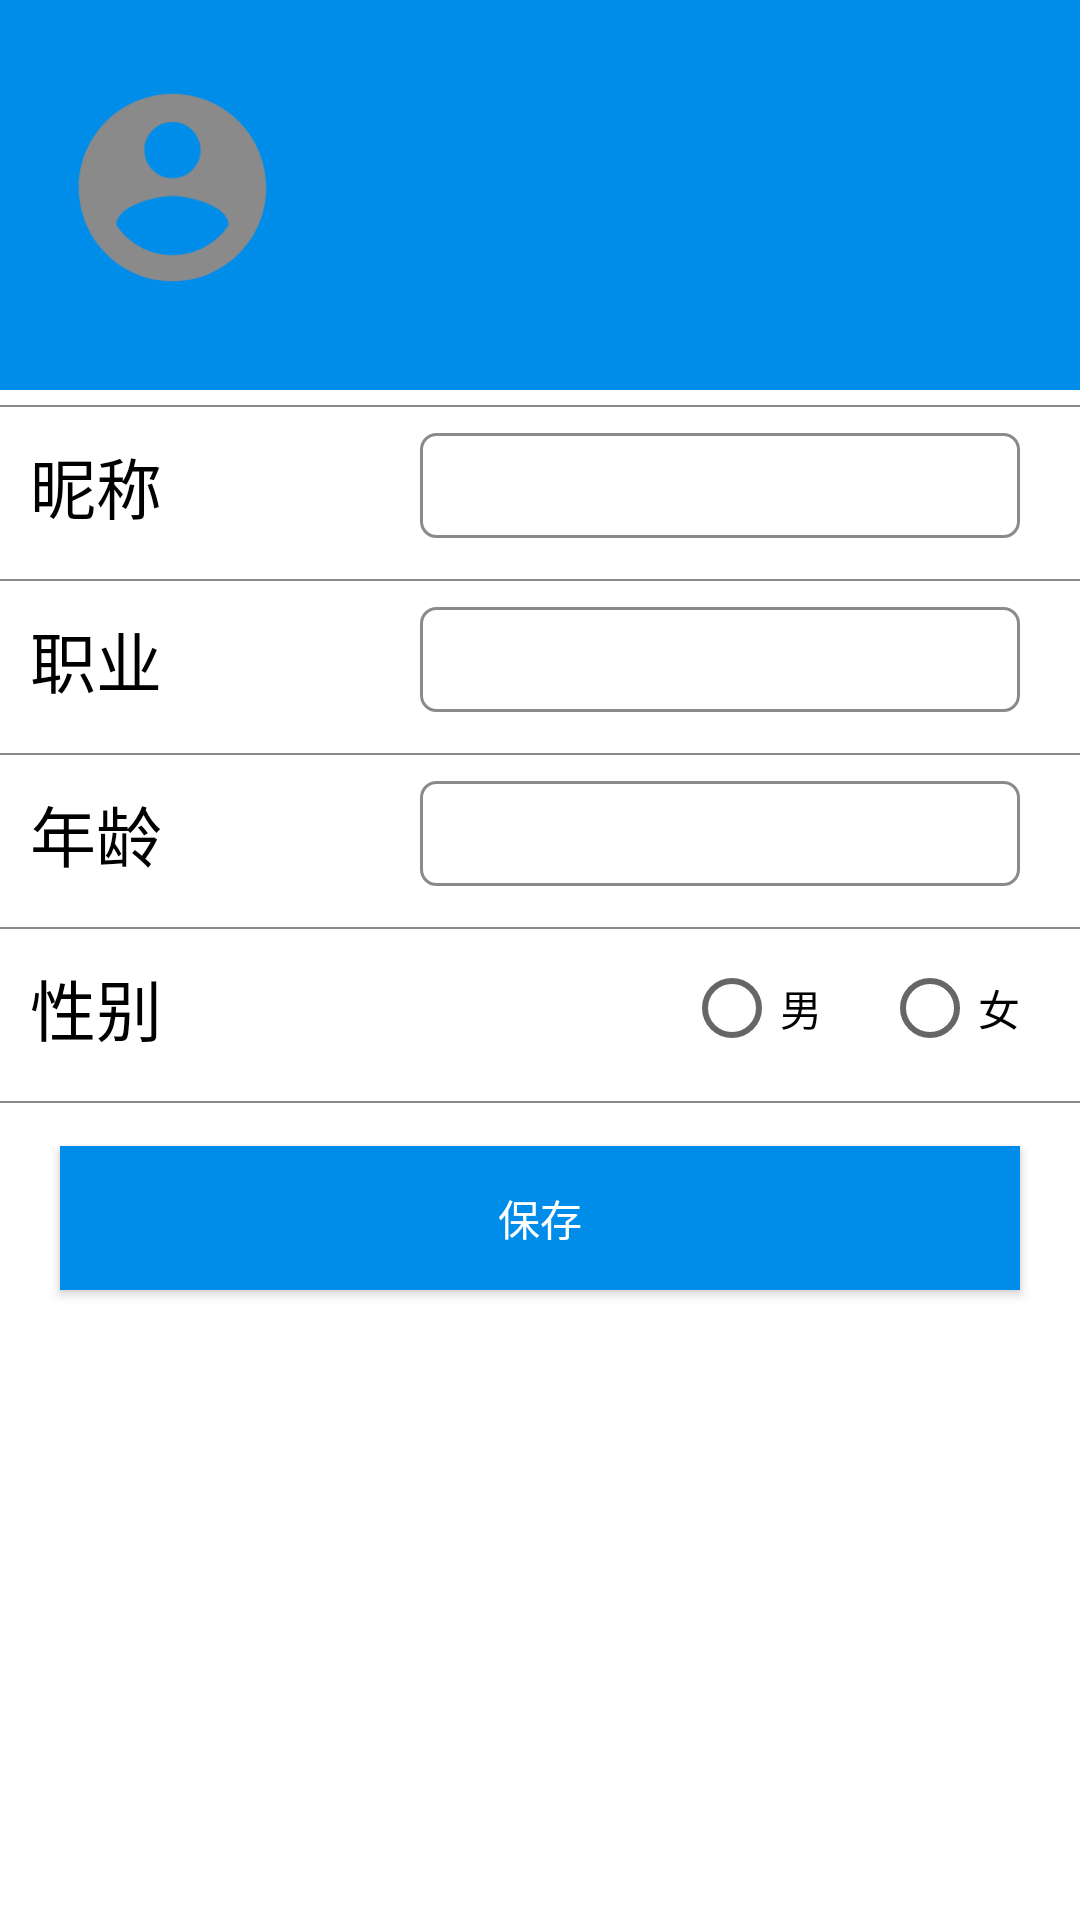

Write the Android layout XML for this screen, with the resource values it uses.
<!-- AndroidManifest.xml: application theme AppTheme.NoActionBar -->
<!-- res/layout/fragment_user.xml -->
<?xml version="1.0" encoding="utf-8"?>
<androidx.constraintlayout.widget.ConstraintLayout xmlns:android="http://schemas.android.com/apk/res/android"
    xmlns:app="http://schemas.android.com/apk/res-auto"
    android:layout_width="match_parent"
    android:background="@color/colorWhite"
    android:layout_height="match_parent">

    <androidx.constraintlayout.widget.ConstraintLayout
        android:id="@+id/constraint_mine_top"
        android:layout_width="match_parent"
        android:layout_height="wrap_content"
        android:background="@color/colorDeepBlue"
        app:layout_constraintEnd_toEndOf="parent"
        app:layout_constraintStart_toStartOf="parent"
        app:layout_constraintTop_toTopOf="parent">

        <ImageView
            android:id="@+id/image_mine_account"
            android:layout_width="75dp"
            android:layout_height="75dp"
            android:layout_marginStart="20dp"
            android:layout_marginTop="25dp"
            android:layout_marginBottom="30dp"
            android:src="@drawable/ic_account_circle_black_72dp"
            app:layout_constraintBottom_toBottomOf="parent"
            app:layout_constraintStart_toStartOf="parent"
            app:layout_constraintTop_toTopOf="parent" />

        <TextView
            android:id="@+id/text_user_name"
            android:layout_width="wrap_content"
            android:layout_height="wrap_content"
            android:layout_marginStart="20dp"
            android:textColor="@color/colorWhite"
            android:textSize="20sp"
            android:textStyle="bold"
            app:layout_constraintBottom_toBottomOf="@id/image_mine_account"
            app:layout_constraintLeft_toRightOf="@+id/image_mine_account"
            app:layout_constraintTop_toTopOf="@+id/image_mine_account"
            app:layout_goneMarginStart="20dp" />

    </androidx.constraintlayout.widget.ConstraintLayout>

    <androidx.constraintlayout.widget.ConstraintLayout
        android:id="@+id/constraint_mine_name"
        android:layout_width="match_parent"
        android:layout_height="wrap_content"
        app:layout_constraintStart_toStartOf="parent"
        app:layout_constraintTop_toBottomOf="@id/constraint_mine_top">

        <ImageView
            android:id="@+id/divider_mine_tel"
            android:layout_width="match_parent"
            android:layout_height="0.5dp"
            android:layout_marginTop="5dp"
            android:background="@color/colorGray"
            app:layout_constraintTop_toTopOf="parent" />

        <TextView
            android:id="@+id/text_mine_name"
            android:layout_width="wrap_content"
            android:layout_height="wrap_content"
            android:layout_marginStart="10dp"
            android:layout_marginTop="10dp"
            android:layout_marginBottom="10dp"
            android:text="昵称"
            android:textColor="@color/colorBlack"
            android:textSize="22sp"
            app:layout_constraintBottom_toBottomOf="parent"
            app:layout_constraintStart_toStartOf="parent"
            app:layout_constraintTop_toBottomOf="@id/divider_mine_tel" />

        <EditText
            android:id="@+id/edit_mine_name"
            android:layout_width="200dp"
            android:layout_height="35dp"
            android:background="@drawable/round_editstyle2"
            android:layout_marginEnd="20dp"
            android:src="@drawable/ic_keyboard_arrow_right"
            app:layout_constraintBottom_toBottomOf="@id/text_mine_name"
            app:layout_constraintEnd_toEndOf="parent"
            app:layout_constraintTop_toTopOf="@id/text_mine_name" />

    </androidx.constraintlayout.widget.ConstraintLayout>

    <androidx.constraintlayout.widget.ConstraintLayout
        android:id="@+id/constraint_mine_occupation"
        android:layout_width="match_parent"
        android:layout_height="wrap_content"
        app:layout_constraintStart_toStartOf="parent"
        app:layout_constraintTop_toBottomOf="@id/constraint_mine_name">

        <ImageView
            android:id="@+id/divider_mine_occupation"
            android:layout_width="match_parent"
            android:layout_height="0.5dp"
            android:layout_marginTop="5dp"
            android:background="@color/colorGray"
            app:layout_constraintTop_toTopOf="parent" />

        <TextView
            android:id="@+id/text_mine_occupation"
            android:layout_width="wrap_content"
            android:layout_height="wrap_content"
            android:layout_marginStart="10dp"
            android:layout_marginTop="10dp"
            android:layout_marginBottom="10dp"
            android:text="职业"
            android:textColor="@color/colorBlack"
            android:textSize="22sp"
            app:layout_constraintBottom_toBottomOf="parent"
            app:layout_constraintStart_toStartOf="parent"
            app:layout_constraintTop_toBottomOf="@id/divider_mine_occupation" />

        <Spinner
            android:id="@+id/spinner_mine_occupation"
            android:layout_width="200dp"
            android:layout_height="35dp"
            android:background="@drawable/round_editstyle2"
            android:layout_marginEnd="20dp"
            android:src="@drawable/ic_keyboard_arrow_right"
            app:layout_constraintBottom_toBottomOf="@id/text_mine_occupation"
            app:layout_constraintEnd_toEndOf="parent"
            app:layout_constraintTop_toTopOf="@+id/text_mine_occupation" />

    </androidx.constraintlayout.widget.ConstraintLayout>

    <androidx.constraintlayout.widget.ConstraintLayout
        android:id="@+id/constraint_mine_age"
        android:layout_width="match_parent"
        android:layout_height="wrap_content"
        app:layout_constraintStart_toStartOf="parent"
        app:layout_constraintTop_toBottomOf="@id/constraint_mine_occupation">

        <ImageView
            android:id="@+id/divider_mine_age"
            android:layout_width="match_parent"
            android:layout_height="0.5dp"
            android:layout_marginTop="5dp"
            android:background="@color/colorGray"
            app:layout_constraintTop_toTopOf="parent" />

        <TextView
            android:id="@+id/text_mine_age"
            android:layout_width="wrap_content"
            android:layout_height="wrap_content"
            android:layout_marginStart="10dp"
            android:layout_marginTop="10dp"
            android:layout_marginBottom="10dp"
            android:text="年龄"
            android:textColor="@color/colorBlack"
            android:textSize="22sp"
            app:layout_constraintBottom_toBottomOf="parent"
            app:layout_constraintStart_toStartOf="parent"
            app:layout_constraintTop_toBottomOf="@id/divider_mine_age" />

        <EditText
            android:id="@+id/edit_mine_age"
            android:layout_width="200dp"
            android:layout_height="35dp"
            android:background="@drawable/round_editstyle2"
            android:layout_marginEnd="20dp"
            android:src="@drawable/ic_keyboard_arrow_right"
            app:layout_constraintBottom_toBottomOf="@id/text_mine_age"
            app:layout_constraintEnd_toEndOf="parent"
            app:layout_constraintTop_toTopOf="@id/text_mine_age" />

    </androidx.constraintlayout.widget.ConstraintLayout>

    <ImageView
        android:id="@+id/divider_mine_logo"
        android:layout_width="match_parent"
        android:layout_height="0.5dp"
        android:layout_marginTop="5dp"
        android:background="@color/colorGray"
        app:layout_constraintTop_toBottomOf="@+id/constraint_mine_age" />

    <androidx.constraintlayout.widget.ConstraintLayout
        android:id="@+id/constraint_mine_gender"
        android:layout_width="match_parent"
        android:layout_height="wrap_content"
        app:layout_constraintStart_toStartOf="parent"
        app:layout_constraintTop_toBottomOf="@id/constraint_mine_age">

        <ImageView
            android:id="@+id/divider_mine_gender"
            android:layout_width="match_parent"
            android:layout_height="0.5dp"
            android:layout_marginTop="5dp"
            android:background="@color/colorGray"
            app:layout_constraintTop_toTopOf="parent" />

        <TextView
            android:id="@+id/text_mine_gender"
            android:layout_width="wrap_content"
            android:layout_height="wrap_content"
            android:layout_marginStart="10dp"
            android:layout_marginTop="10dp"
            android:layout_marginBottom="10dp"
            android:text="性别"
            android:textColor="@color/colorBlack"
            android:textSize="22sp"
            app:layout_constraintBottom_toBottomOf="parent"
            app:layout_constraintStart_toStartOf="parent"
            app:layout_constraintTop_toBottomOf="@id/divider_mine_gender" />

        <RadioGroup
            android:id="@+id/edit_mine_gender"
            android:layout_marginEnd="20dp"
            app:layout_constraintBottom_toBottomOf="@id/text_mine_gender"
            app:layout_constraintEnd_toEndOf="parent"
            app:layout_constraintTop_toTopOf="@id/text_mine_gender"
            android:layout_width="wrap_content"
            android:layout_height="wrap_content"
            android:orientation="horizontal">
            <RadioButton
                android:id="@+id/male"
                android:layout_width="wrap_content"
                android:layout_height="wrap_content"
                android:layout_marginEnd="20dp"
                android:text="男"/>
            <RadioButton
                android:id="@+id/female"
                android:layout_width="wrap_content"
                android:layout_height="wrap_content"
                android:text="女"/>
        </RadioGroup>

    </androidx.constraintlayout.widget.ConstraintLayout>

    <ImageView
        android:layout_width="match_parent"
        android:layout_height="0.5dp"
        android:layout_marginTop="5dp"
        android:background="@color/colorGray"
        app:layout_constraintTop_toBottomOf="@+id/constraint_mine_gender" />

    <Button
        android:text="保存"
        android:textColor="@color/colorWhite"
        android:layout_width="match_parent"
        android:layout_height="wrap_content"
        app:layout_constraintLeft_toLeftOf="parent"
        android:background="@color/colorDeepBlue"
        android:layout_margin="20dp"
        app:layout_constraintTop_toBottomOf="@id/constraint_mine_gender"/>

</androidx.constraintlayout.widget.ConstraintLayout>
<!-- resources referenced by this layout -->
<resources>
  <color name="colorBlack">#000000</color>
  <color name="colorDeepBlue">#008dea</color>
  <color name="colorGray">#8A8A8A</color>
  <color name="colorWhite">#ffffff</color>
  <!-- drawable ic_account_circle_black_72dp (drawable) -->
  <vector xmlns:android="http://schemas.android.com/apk/res/android"
          android:width="72dp"
          android:height="72dp"
          android:viewportWidth="24.0"
          android:viewportHeight="24.0">
      <path
          android:fillColor="@color/colorGray"
          android:pathData="M12,2C6.48,2 2,6.48 2,12s4.48,10 10,10 10,-4.48 10,-10S17.52,2 12,2zM12,5c1.66,0 3,1.34 3,3s-1.34,3 -3,3 -3,-1.34 -3,-3 1.34,-3 3,-3zM12,19.2c-2.5,0 -4.71,-1.28 -6,-3.22 0.03,-1.99 4,-3.08 6,-3.08 1.99,0 5.97,1.09 6,3.08 -1.29,1.94 -3.5,3.22 -6,3.22z"/>
  </vector>
  <!-- drawable round_editstyle2 (drawable) -->
  <shape xmlns:android="http://schemas.android.com/apk/res/android"
      android:padding="10dp"
      android:shape="rectangle" >
  
      <solid android:color="@color/colorWhite" />
  
      <stroke
          android:width="1dp"
          android:color="@color/colorGray"/>
  
      <corners
          android:radius="5dp"/>
  
  </shape>
  <style name="AppTheme.NoActionBar">
          <item name="windowActionBar">false</item>
          <item name="windowNoTitle">true</item>
      </style>
</resources>
